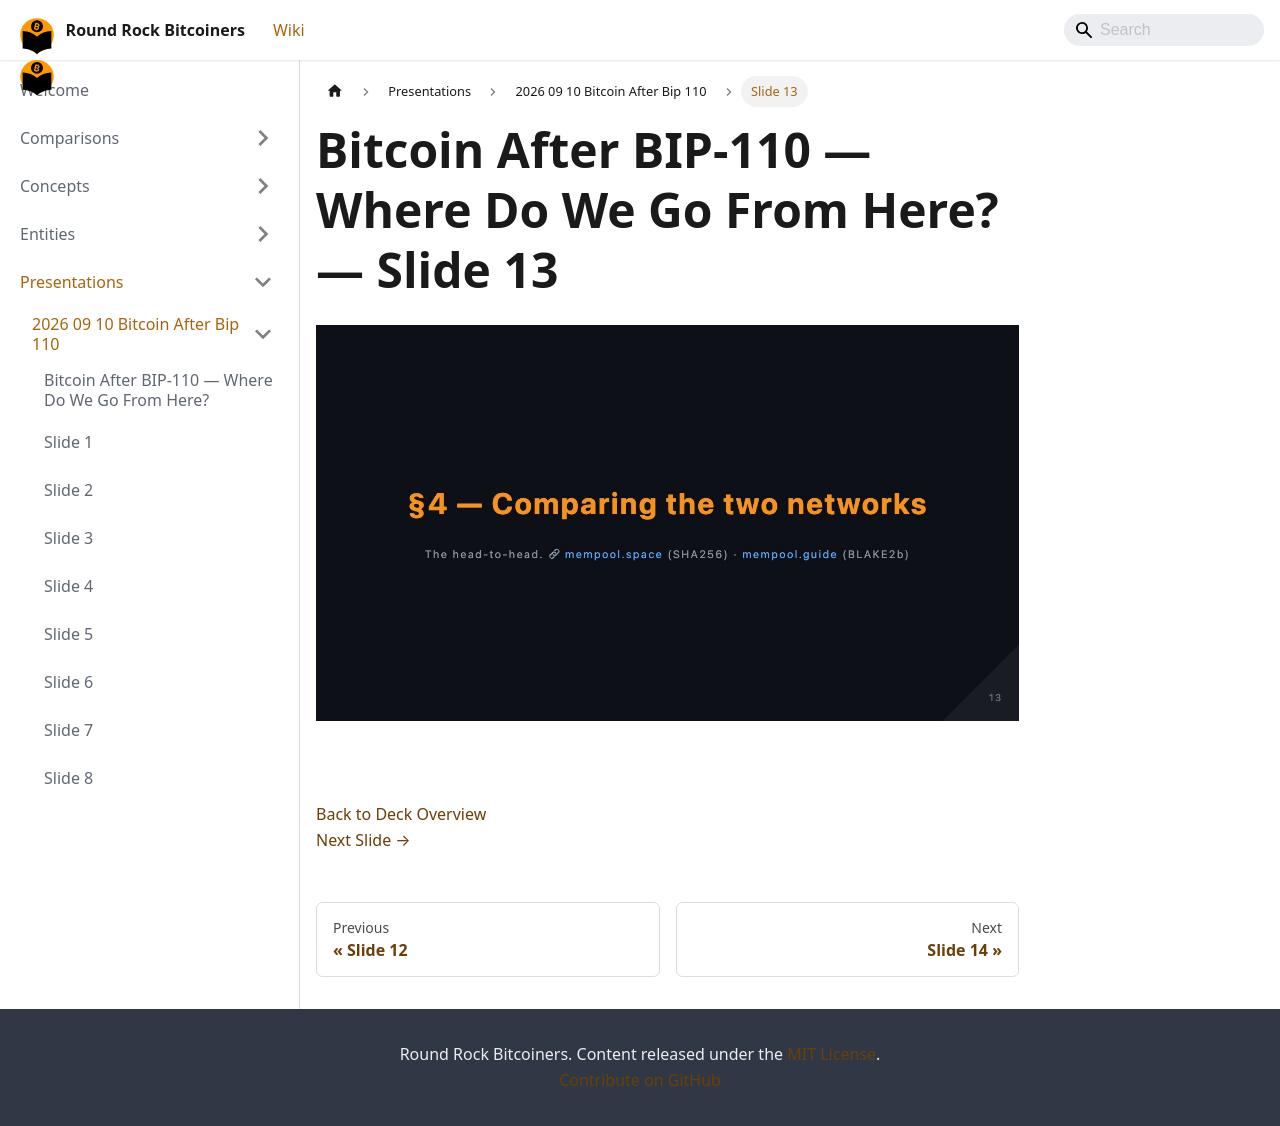

repository: jason-me/rrbtc-wiki · page: presentations/2026-09-10-bitcoin-after-bip-110/slide-013/index.html · generator: docusaurus

---
title: "Slide 13 of 38 - Bitcoin After BIP-110 — Where Do We Go From Here?"
sidebar_label: "Slide 13"
pagination_next: "presentations/2026-09-10-bitcoin-after-bip-110/slide-014"
pagination_prev: "presentations/2026-09-10-bitcoin-after-bip-110/slide-012"
---

# Bitcoin After BIP-110 — Where Do We Go From Here? — Slide 13

![Slide 13 of 38 from 'Bitcoin After BIP-110 — Where Do We Go From Here?' (2026-09-10, Joshua Lowrance). Part of a presentation covering: bip-110, chain split, proof-of-work, blake2b, consensus.](/img/slides/2026-09-10-bitcoin-after-bip-110/slide_012.jpg)

<br/>
<br/>



[Back to Deck Overview](/presentations/2026-09-10-bitcoin-after-bip-110/)  
[Next Slide →](/presentations/2026-09-10-bitcoin-after-bip-110/slide-014)
